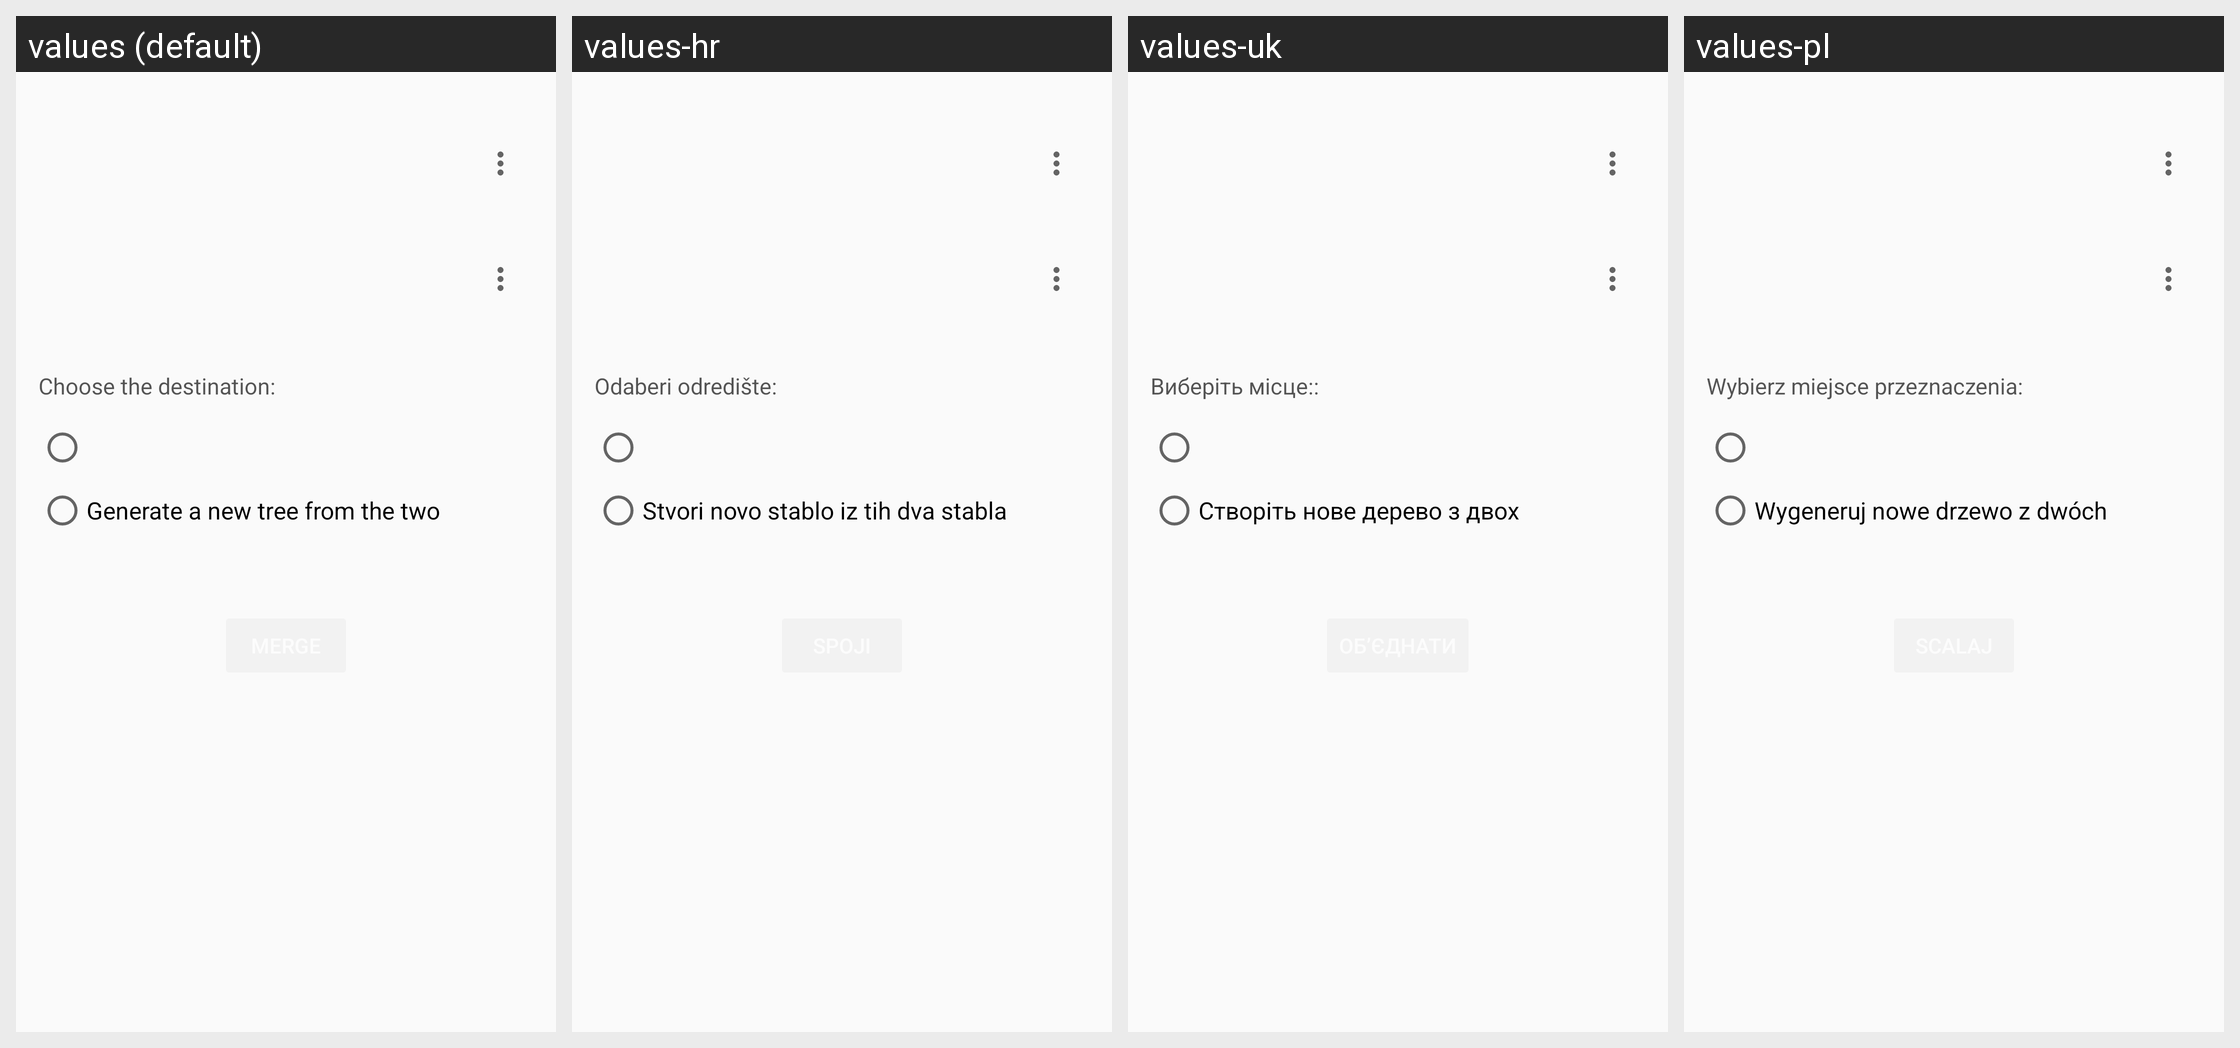

The same Android screen rendered under several of its app's locales, left to right. List the strings drawn on it with the default value and each locale's translation.
Android screen res/layout/merge_result_fragment.xml rendered under 4 locales, left to right: values (default), values-hr, values-uk, values-pl. Device: Nexus 5 (rendered at 1080×1920; each locale shown at half size, 540×960, under a caption strip naming it); theme AppTheme.NoActionBar.
Other locales in the repository, not shown: values-ar, values-bg, values-ckb, values-cs, values-da, values-de, values-el, values-eo, values-es, values-fa, values-fr, values-he, values-hu, values-in, values-it, values-iw, values-kn, values-lt, values-mr, values-nb, values-nb-rNO, values-nl, values-nl-rBE, values-ota, values-pa-rPK, values-pt, values-pt-rAO, values-ru, values-sk, values-sl, values-sr, values-sv, values-ta, values-ti, values-tr, values-vi, values-zh, values-zh-rCN.
Strings drawn on this screen, with the default value and each locale's value (text and hints the layout hard-codes, and strings that could not be matched under every locale, appear in the picture but are not listed):

choose_output
  values: Choose the destination:
  values-hr: Odaberi odredište:
  values-uk: Виберіть місце::
  values-pl: Wybierz miejsce przeznaczenia:

generate_new
  values: Generate a new tree from the two
  values-hr: Stvori novo stablo iz tih dva stabla
  values-uk: Створіть нове дерево з двох
  values-pl: Wygeneruj nowe drzewo z dwóch
